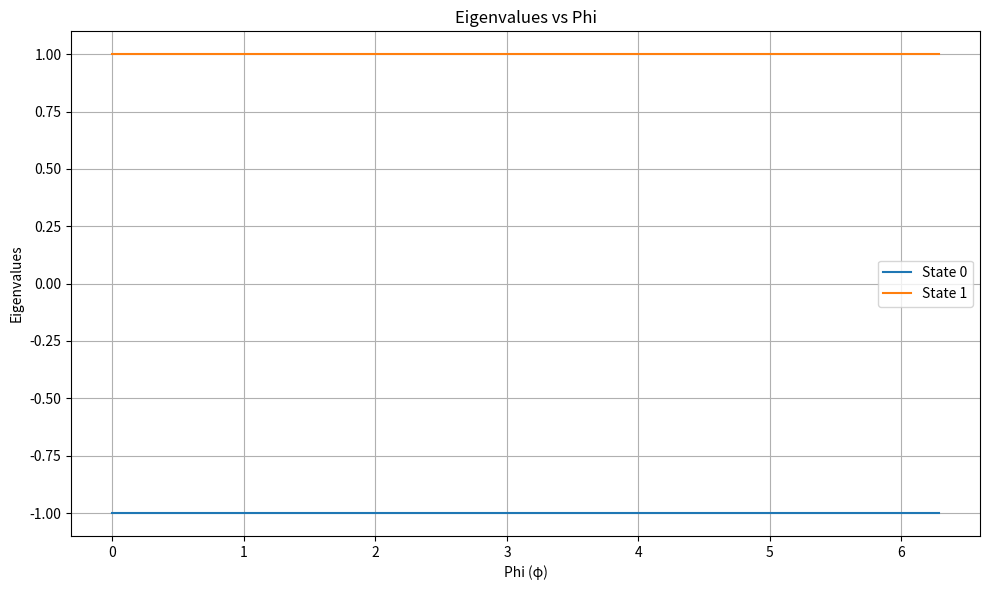
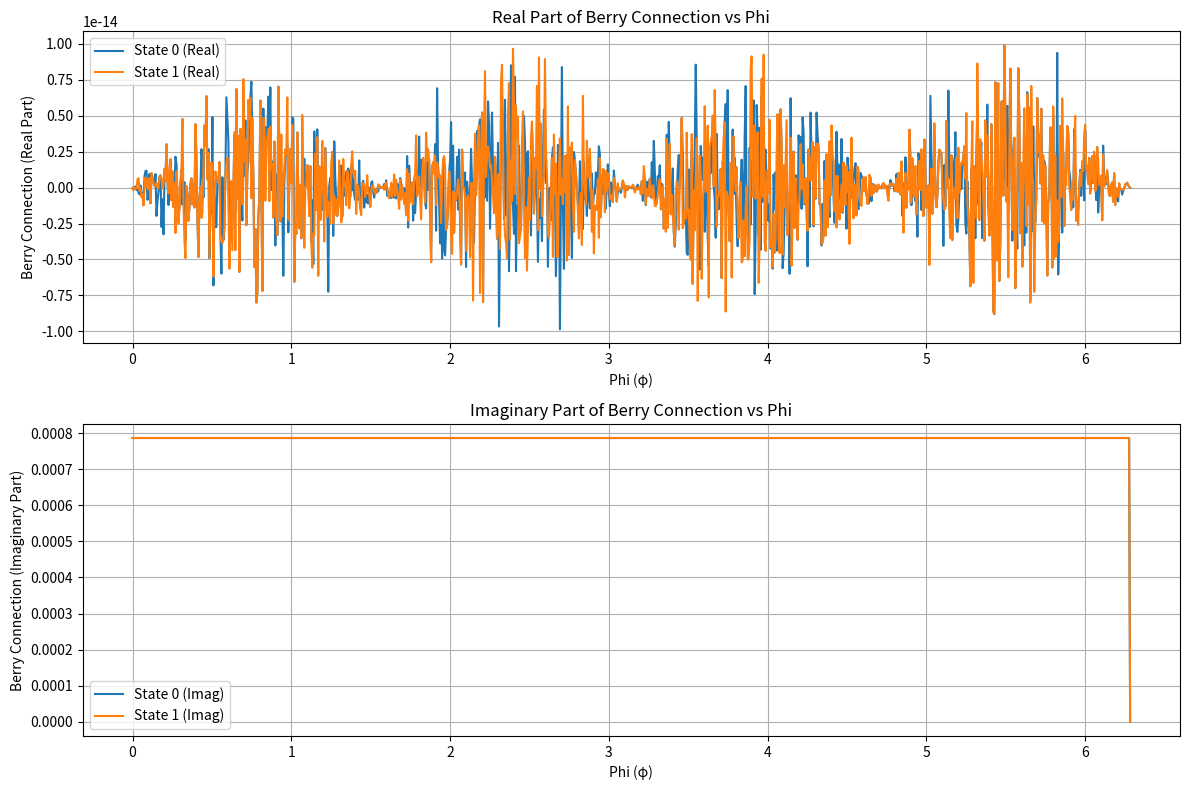
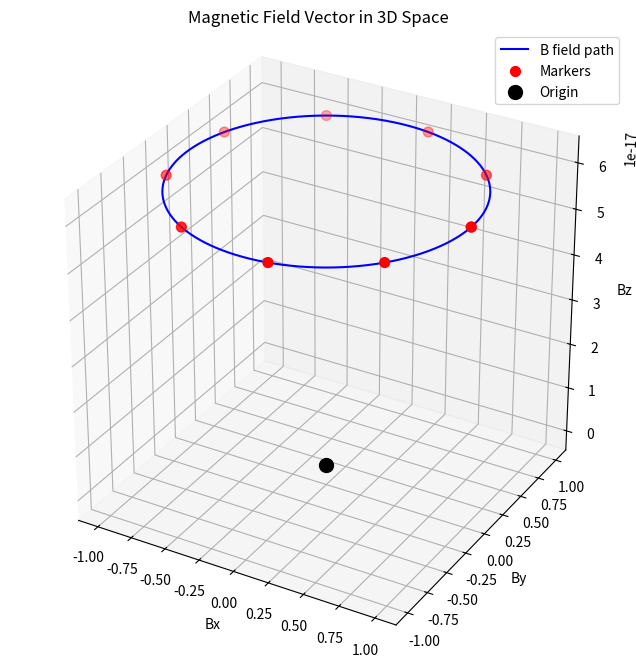

The script that saved these images, in order:
import numpy as np
import matplotlib.pyplot as plt
from mpl_toolkits.mplot3d import Axes3D

# Define a simple two-level system with a known Berry phase
def hamiltonian(theta, phi):
    """
    Create a 2x2 Hamiltonian for a spin-1/2 particle in a magnetic field.
    
    H = B·σ = B_x σ_x + B_y σ_y + B_z σ_z
    
    where B = (sin(theta)cos(phi), sin(theta)sin(phi), cos(theta))
    and σ_x, σ_y, σ_z are the Pauli matrices.
    """
    # Magnetic field components in spherical coordinates
    B_x = np.sin(theta) * np.cos(phi)
    B_y = np.sin(theta) * np.sin(phi)
    B_z = np.cos(theta)
    
    # Pauli matrices
    sigma_x = np.array([[0, 1], [1, 0]])
    sigma_y = np.array([[0, -1j], [1j, 0]])
    sigma_z = np.array([[1, 0], [0, -1]])
    
    # Hamiltonian
    H = B_x * sigma_x + B_y * sigma_y + B_z * sigma_z
    
    return H, np.array([B_x, B_y, B_z])

# Calculate the Berry connection directly
def berry_connection_direct(eigenvectors, phi):
    """
    Calculate the Berry connection for a two-level system directly.
    
    For a spin-1/2 system with the ground state |ψ⟩, the Berry connection is:
    A_φ = -i⟨ψ|∂ψ/∂φ⟩
    
    For a magnetic field tracing a circle at fixed theta, the Berry connection is:
    A_φ = (1/2) * (1 - cos(theta))
    """
    num_phi_points, num_dimensions, num_states = eigenvectors.shape
    A = np.zeros((num_states, num_phi_points), dtype=complex)
    
    for n in range(num_states):
        for p in range(num_phi_points):
            # Extract the eigenstate at phi point p for state n
            psi = eigenvectors[p, :, n]
            
            # Calculate the next phi point (with periodic boundary)
            p_next = (p + 1) % num_phi_points
            psi_next = eigenvectors[p_next, :, n]
            
            # Ensure proper phase relationship between adjacent eigenstates
            overlap = np.vdot(psi, psi_next)
            phase = np.angle(overlap)
            
            # Adjust the phase of the next state to ensure smooth evolution
            if abs(overlap) > 1e-10:  # Only adjust if there's significant overlap
                psi_next = psi_next * np.exp(-1j * phase)
            
            # Simple finite difference for derivative
            d_phi = phi[p_next] - phi[p] if p_next > p else phi[p_next] + 2*np.pi - phi[p]
            
            # Avoid division by zero
            if abs(d_phi) < 1e-10:
                d_psi_dphi = np.zeros_like(psi)
            else:
                d_psi_dphi = (psi_next - psi) / d_phi
            
            # Berry connection: A = -i⟨ψ|∂ψ/∂φ⟩
            A[n, p] = -1j * np.vdot(psi, d_psi_dphi)
    
    return A

# Calculate the Berry phase by integrating the Berry connection
def berry_phase(A, phi):
    """
    Calculate the Berry phase by integrating the Berry connection around a closed loop.
    
    gamma = ∮ A(φ) dφ
    """
    phases = np.zeros(A.shape[0])
    
    for n in range(A.shape[0]):
        # Numerical integration of the Berry connection
        phase_value = np.trapezoid(A[n, :], phi)
        
        # Convert to real value and normalize to [-π, π]
        phases[n] = np.mod(np.real(phase_value) + np.pi, 2*np.pi) - np.pi
    
    return phases

# Parameters
theta = np.pi/2  # Fixed polar angle (90 degrees)
num_points = 1000
phi_vals = np.linspace(0, 2*np.pi, num_points)

# Initialize arrays for storing eigenvalues, eigenstates, and magnetic field vectors
eigenvalues = []
eigenstates = []
B_vectors = []

# Loop over phi values to compute the eigenvalues and eigenstates
for phi in phi_vals:
    # Calculate the Hamiltonian and magnetic field for this phi
    H, B = hamiltonian(theta, phi)
    B_vectors.append(B)
    
    # Diagonalize the Hamiltonian to get eigenvalues and eigenvectors
    eigvals, eigvecs = np.linalg.eigh(H)
    
    # Apply phase convention: make the first component of each eigenvector real and positive
    for i in range(eigvecs.shape[1]):
        # Get the phase of the first component
        phase = np.angle(eigvecs[0, i])
        # Apply the phase correction
        eigvecs[:, i] = eigvecs[:, i] * np.exp(-1j * phase)
        # Ensure the first component is real and positive
        if eigvecs[0, i].real < 0:
            eigvecs[:, i] = -eigvecs[:, i]
    
    eigenvalues.append(eigvals)
    eigenstates.append(eigvecs)

# Convert to numpy arrays for easier manipulation
eigenvalues = np.array(eigenvalues)
eigenstates = np.array(eigenstates)
B_vectors = np.array(B_vectors)

# Compute Berry connection for all states
A = berry_connection_direct(eigenstates, phi_vals)

# Compute the Berry phase for all states
berry_phases = berry_phase(A, phi_vals)

# Calculate the analytical Berry phase
# For a spin-1/2 system, the Berry phase for the ground state is:
# gamma = -π * (1 - cos(theta))
analytical_phases = np.array([-np.pi * (1 - np.cos(theta)), np.pi * (1 - np.cos(theta))])

# Print the Berry phase for each state
for i, phase in enumerate(berry_phases):
    print(f"Numerical Berry Phase for state {i}: {phase}")
    print(f"Analytical Berry Phase for state {i}: {analytical_phases[i]}")
    print(f"Difference: {phase - analytical_phases[i]}")
    print()

# Plot eigenvalues to visualize the evolution
plt.figure(figsize=(10, 6))
for i in range(eigenvalues.shape[1]):
    plt.plot(phi_vals, eigenvalues[:, i], label=f'State {i}')

plt.xlabel('Phi (φ)')
plt.ylabel('Eigenvalues')
plt.title('Eigenvalues vs Phi')
plt.grid(True)
plt.legend()
plt.tight_layout()

# Plot the Berry connection (real and imaginary parts)
plt.figure(figsize=(12, 8))

plt.subplot(2, 1, 1)
for i in range(A.shape[0]):
    plt.plot(phi_vals, np.real(A[i, :]), label=f'State {i} (Real)')
plt.xlabel('Phi (φ)')
plt.ylabel('Berry Connection (Real Part)')
plt.title('Real Part of Berry Connection vs Phi')
plt.grid(True)
plt.legend()

plt.subplot(2, 1, 2)
for i in range(A.shape[0]):
    plt.plot(phi_vals, np.imag(A[i, :]), label=f'State {i} (Imag)')
plt.xlabel('Phi (φ)')
plt.ylabel('Berry Connection (Imaginary Part)')
plt.title('Imaginary Part of Berry Connection vs Phi')
plt.grid(True)
plt.legend()

plt.tight_layout()

# Plot the magnetic field vectors in 3D
fig = plt.figure(figsize=(10, 8))
ax = fig.add_subplot(111, projection='3d')

# Plot the path traced by the magnetic field
ax.plot(B_vectors[:, 0], B_vectors[:, 1], B_vectors[:, 2], 'b-', label='B field path')

# Add markers for a few points to show the direction of the path
marker_indices = np.linspace(0, len(B_vectors)-1, 10, dtype=int)
ax.scatter(B_vectors[marker_indices, 0], B_vectors[marker_indices, 1], B_vectors[marker_indices, 2], 
           c='r', s=50, label='Markers')

# Plot the origin
ax.scatter([0], [0], [0], c='k', s=100, label='Origin')

# Set labels and title
ax.set_xlabel('Bx')
ax.set_ylabel('By')
ax.set_zlabel('Bz')
ax.set_title('Magnetic Field Vector in 3D Space')

# Set equal aspect ratio
ax.set_box_aspect([1, 1, 1])

# Add a legend
ax.legend()

# Show the plots
plt.show()
